Run: headless pygame with SDL's dummy video driver; simulated clock (each Clock.tick advances the game by its frame time, no real sleeping); random seed 0; keys injected as events and as key.get_pressed() state; no mouse input.
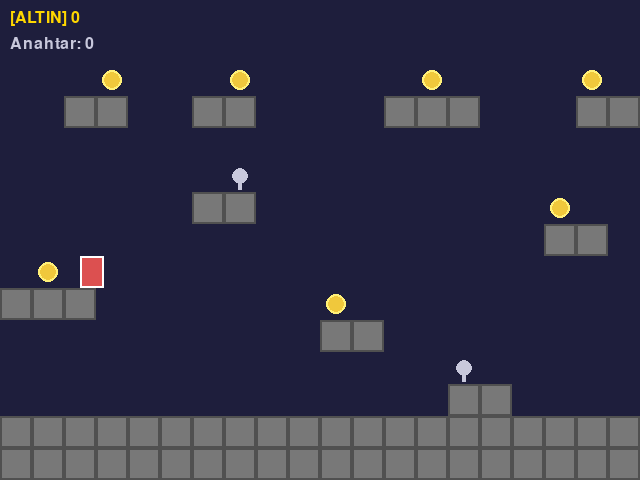
Frame 1 of 4 · flips 1–60 · no input
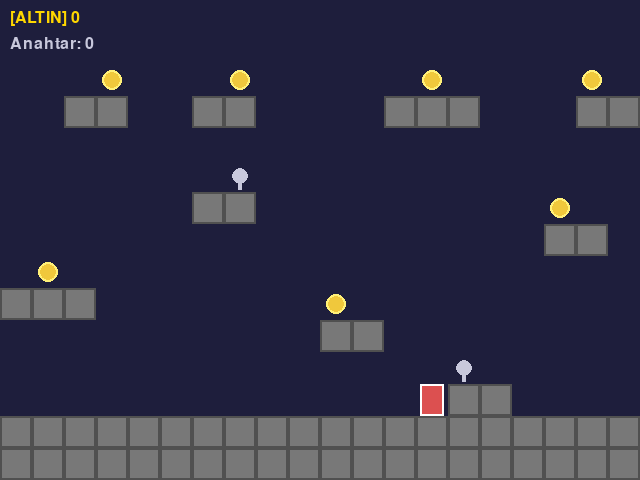
Frame 2 of 4 · flips 61–180 · tapped SPACE, RETURN · held RIGHT (→), D
Frame 3 of 4 · flips 181–300 · held DOWN (↓), S · screen unchanged from frame 2, image omitted
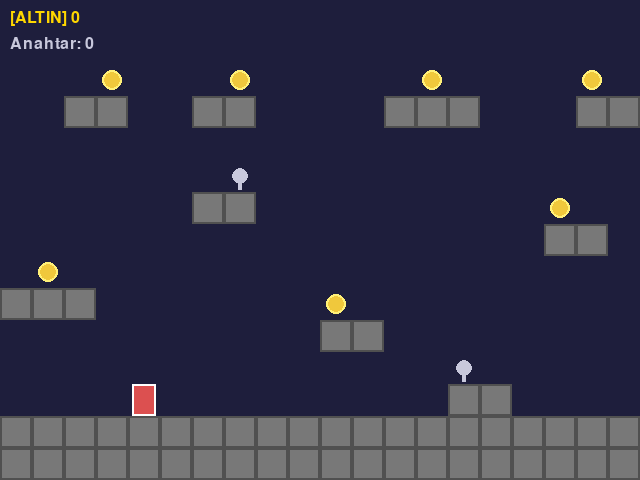
Frame 4 of 4 · flips 301–420 · held LEFT (←), A, UP (↑), W

The pygame program that drew these frames:

"""
Toplanabilir Tile'lar - Altın ve Anahtar

Bu program, harita üzerine yerleştirilmiş altın ve anahtar tile'larını
toplamayı gösterir. Toplanan tile listeden çıkarılır ve skor/envanter
HUD'da güncellenir.

Öğrenilecek kavramlar:
- Haritadan dinamik tile çıkarma
- Skor ve envanter yönetimi
- Tile türü -> davranış eşlemesi

Bölüm: 10 - Tile-Based Oyun Dünyası
Ünite: 4 - Seviye Tasarımı

Çalıştırma: python 03_toplanabilir.py
Gereksinimler: pygame
"""

import pygame

TILE = 32
GENISLIK = 640
YUKSEKLIK = 480

# 2 = solid, A = altın, K = anahtar
HARITA = [
    "                    ",
    "                    ",
    "   A   A     A    A ",
    "  22  22    222   22",
    "                    ",
    "       K            ",
    "      22         A  ",
    "                 22 ",
    " A                  ",
    "222       A         ",
    "          22        ",
    "              K     ",
    "              22    ",
    "22222222222222222222",
    "22222222222222222222",
]


def tile_listelerini_cikar(harita):
    katilar = []
    altinlar = []  # list of Rect
    anahtarlar = []
    for r, satir in enumerate(harita):
        for c, ch in enumerate(satir):
            rect = pygame.Rect(c * TILE, r * TILE, TILE, TILE)
            if ch == "2":
                katilar.append(rect)
            elif ch == "A":
                altinlar.append(rect)
            elif ch == "K":
                anahtarlar.append(rect)
    return katilar, altinlar, anahtarlar


class Oyuncu:
    def __init__(self, x, y):
        self.rect = pygame.Rect(x, y, 24, 32)
        self.vx = 0
        self.vy = 0
        self.yerde = False

    def guncelle(self, tuslar, katilar):
        self.vx = 0
        if tuslar[pygame.K_LEFT]:
            self.vx = -3
        if tuslar[pygame.K_RIGHT]:
            self.vx = 3
        self.rect.x += self.vx
        for k in katilar:
            if self.rect.colliderect(k):
                if self.vx > 0:
                    self.rect.right = k.left
                elif self.vx < 0:
                    self.rect.left = k.right

        self.vy += 0.5
        self.rect.y += int(self.vy)
        self.yerde = False
        for k in katilar:
            if self.rect.colliderect(k):
                if self.vy > 0:
                    self.rect.bottom = k.top
                    self.yerde = True
                elif self.vy < 0:
                    self.rect.top = k.bottom
                self.vy = 0

    def zipla(self):
        if self.yerde:
            self.vy = -10


def altin_ciz(ekran, altinlar):
    for a in altinlar:
        merkez = a.center
        pygame.draw.circle(ekran, (240, 200, 60), merkez, 10)
        pygame.draw.circle(ekran, (255, 240, 120), merkez, 10, 2)


def anahtar_ciz(ekran, anahtarlar):
    for a in anahtarlar:
        merkez = a.center
        pygame.draw.circle(ekran, (200, 200, 220), merkez, 8)
        pygame.draw.rect(
            ekran, (200, 200, 220),
            (merkez[0] - 2, merkez[1], 4, 14),
        )


def main():
    pygame.init()
    ekran = pygame.display.set_mode((GENISLIK, YUKSEKLIK))
    pygame.display.set_caption("Toplanabilir Tile'lar")
    saat = pygame.time.Clock()
    font = pygame.font.Font(None, 24)

    katilar, altinlar, anahtarlar = tile_listelerini_cikar(HARITA)
    oyuncu = Oyuncu(80, 200)
    skor = 0
    anahtar_sayisi = 0

    calistir = True
    while calistir:
        for olay in pygame.event.get():
            if olay.type == pygame.QUIT:
                calistir = False
            elif olay.type == pygame.KEYDOWN:
                if olay.key in (pygame.K_SPACE, pygame.K_UP):
                    oyuncu.zipla()

        oyuncu.guncelle(pygame.key.get_pressed(), katilar)

        # Altın topla
        for a in altinlar[:]:
            if oyuncu.rect.colliderect(a):
                altinlar.remove(a)
                skor += 10
        # Anahtar topla
        for a in anahtarlar[:]:
            if oyuncu.rect.colliderect(a):
                anahtarlar.remove(a)
                anahtar_sayisi += 1

        ekran.fill((30, 30, 60))
        for k in katilar:
            pygame.draw.rect(ekran, (120, 120, 120), k)
            pygame.draw.rect(ekran, (80, 80, 80), k, 2)
        altin_ciz(ekran, altinlar)
        anahtar_ciz(ekran, anahtarlar)

        pygame.draw.rect(ekran, (220, 80, 80), oyuncu.rect)
        pygame.draw.rect(ekran, (255, 255, 255), oyuncu.rect, 2)

        ekran.blit(font.render(f"[ALTIN] {skor}", True, (255, 215, 0)), (10, 10))
        ekran.blit(font.render(f"Anahtar: {anahtar_sayisi}",
                               True, (200, 200, 220)), (10, 36))

        if not altinlar and not anahtarlar:
            mesaj = font.render("Tüm eşyalar toplandı!",
                                True, (120, 255, 120))
            ekran.blit(mesaj, mesaj.get_rect(center=(GENISLIK // 2, 60)))

        pygame.display.flip()
        saat.tick(60)

    pygame.quit()


if __name__ == "__main__":
    main()


"""
BEKLENEN ÇIKTI:
---------------
Haritada altın diskler ve anahtar nesneleri bulunur. Oyuncu bunlara
dokunduğunda toplanır, HUD'da skor ve anahtar sayısı artar. Tüm
eşyalar toplandığında ekrana "Tüm eşyalar toplandı!" yazısı çıkar.
"""
